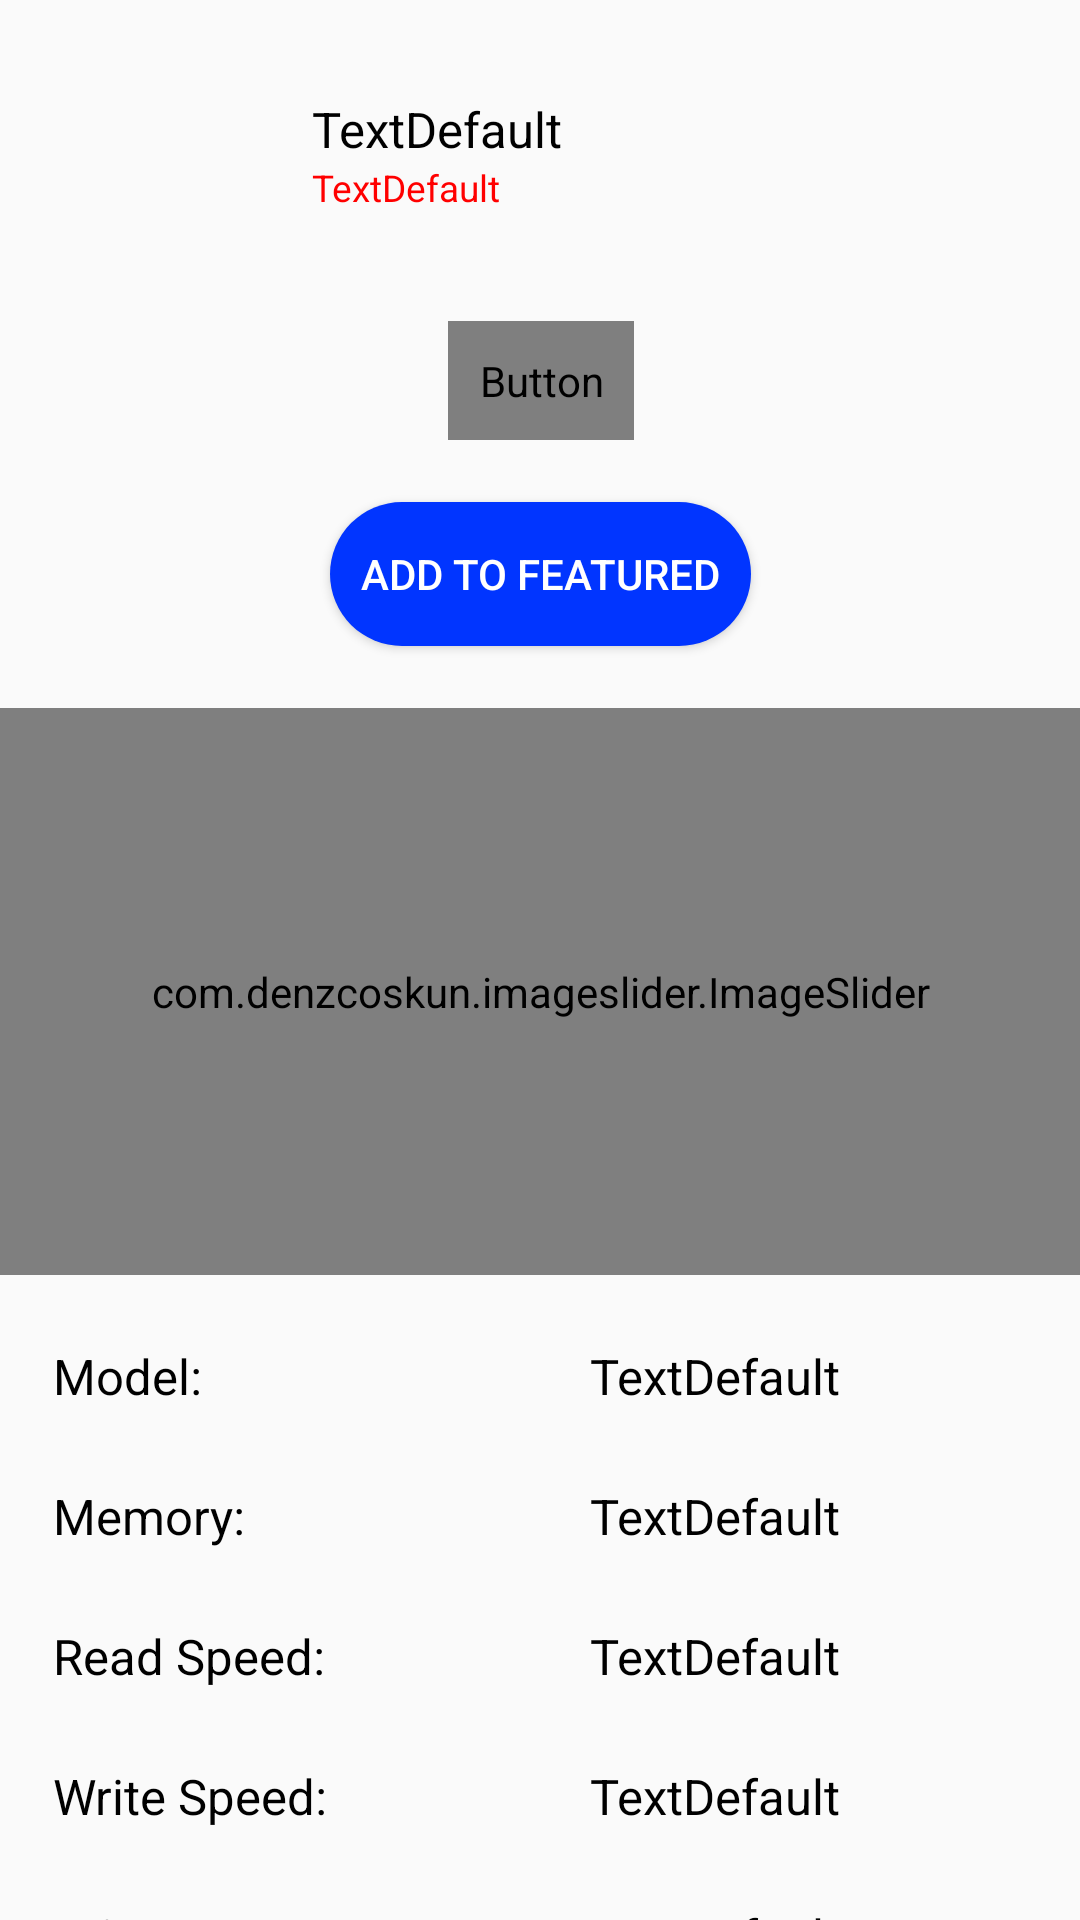

Android layout source for this screen:
<!-- AndroidManifest.xml: application theme Theme.KotlinLab -->
<!-- res/layout/description_activity.xml -->
<?xml version="1.0" encoding="utf-8"?>
<androidx.constraintlayout.widget.ConstraintLayout xmlns:android="http://schemas.android.com/apk/res/android"
    xmlns:app="http://schemas.android.com/apk/res-auto"
    xmlns:tools="http://schemas.android.com/tools"
    android:layout_width="match_parent"
    android:layout_height="match_parent">


    <LinearLayout
        android:id="@+id/linearLayout3"
        android:layout_width="396dp"
        android:layout_height="125dp"
        android:layout_marginStart="1dp"
        android:layout_marginEnd="1dp"
        android:gravity="center"
        android:orientation="horizontal"
        app:layout_constraintEnd_toEndOf="parent"
        app:layout_constraintHorizontal_bias="1.0"
        app:layout_constraintStart_toStartOf="parent"
        app:layout_constraintTop_toTopOf="parent">

        <ImageView
            android:id="@+id/main_image"
            android:layout_width="92dp"
            android:layout_height="84dp"
            tools:srcCompat="@tools:sample/avatars" />

        <LinearLayout
            android:layout_width="217dp"
            android:layout_height="61dp"
            android:layout_marginLeft="5pt"
            android:orientation="vertical">

            <TextView
                android:id="@+id/model_label"
                android:layout_width="match_parent"
                android:layout_height="wrap_content"
                android:layout_gravity="center_horizontal"
                android:text="@string/default_text"
                android:textColor="@color/black"
                android:textSize="8pt" />

            <TextView
                android:id="@+id/price_label"
                android:layout_width="match_parent"
                android:layout_height="wrap_content"
                android:layout_gravity="center_horizontal"
                android:text="@string/default_text"
                android:textColor="@color/red"
                android:textSize="6pt" />
        </LinearLayout>
    </LinearLayout>

    <LinearLayout
        android:id="@+id/linearLayout2"
        android:layout_width="390dp"
        android:layout_height="572dp"
        android:orientation="vertical"
        app:layout_constraintBottom_toBottomOf="parent"
        app:layout_constraintEnd_toEndOf="parent"
        app:layout_constraintStart_toStartOf="parent"
        app:layout_constraintTop_toBottomOf="@+id/linearLayout3">

        <Button
            android:id="@+id/buy_in_one_click"
            android:layout_width="wrap_content"
            android:layout_height="wrap_content"
            android:layout_gravity="center"
            android:layout_margin="5pt"
            android:background="@drawable/round_buy_button_style"
            android:drawableStart="@drawable/cart_icon"
            android:drawableTint="@drawable/buy_button_text_color"
            android:padding="5pt"
            android:text="@string/one_click_buy"
            android:textColor="@drawable/buy_button_text_color" />

        <Button
            android:id="@+id/add_to_featured"
            android:layout_width="wrap_content"
            android:layout_height="wrap_content"
            android:layout_gravity="center"
            android:background="@drawable/round_default_button_style"
            android:textColor="@drawable/default_button_text_color"
            android:drawableTint="@drawable/default_button_text_color"
            android:padding="5pt"
            android:layout_margin="5pt"
            android:drawableStart="@drawable/plus_icon"
            android:text="@string/to_featured" />

        <com.denzcoskun.imageslider.ImageSlider
            android:id="@+id/slider"
            android:layout_width="match_parent"
            android:layout_height="189dp"
            android:layout_marginTop="5pt"
            android:layout_marginBottom="5pt"
            android:layout_centerInParent="true"></com.denzcoskun.imageslider.ImageSlider>

        <TableLayout
            android:layout_width="350dp"
            android:layout_height="wrap_content"
            android:layout_gravity="center"
            android:stretchColumns="1,2">

            <TableRow>
                <TextView
                    android:layout_width="wrap_content"
                    android:layout_column="1"
                    android:padding="6pt"
                    android:textColor="@color/black"
                    android:textSize="8pt"
                    android:text="@string/model_label" />

                <TextView
                    android:id="@+id/model"
                    android:layout_width="wrap_content"
                    android:layout_gravity="left"
                    android:padding="6pt"
                    android:text="@string/default_text"
                    android:textColor="@color/black"
                    android:textSize="8pt" />
            </TableRow>

            <TableRow>
                <TextView
                    android:layout_width="wrap_content"
                    android:layout_column="1"
                    android:padding="6pt"
                    android:textColor="@color/black"
                    android:textSize="8pt"
                    android:text="@string/memory_label" />

                <TextView
                    android:id="@+id/memory"
                    android:layout_width="wrap_content"
                    android:layout_gravity="left"
                    android:padding="6pt"
                    android:text="@string/default_text"
                    android:textColor="@color/black"
                    android:textSize="8pt" />
            </TableRow>
            <TableRow>
                <TextView
                    android:layout_width="wrap_content"
                    android:layout_column="1"
                    android:padding="6pt"
                    android:textColor="@color/black"
                    android:textSize="8pt"
                    android:text="@string/read_speed_label" />

                <TextView
                    android:id="@+id/read_speed"
                    android:layout_width="wrap_content"
                    android:layout_gravity="left"
                    android:padding="6pt"
                    android:text="@string/default_text"
                    android:textColor="@color/black"
                    android:textSize="8pt" />
            </TableRow>
            <TableRow>
                <TextView
                    android:layout_width="wrap_content"
                    android:layout_column="1"
                    android:padding="6pt"
                    android:textColor="@color/black"
                    android:textSize="8pt"
                    android:text="@string/write_speed_label" />

                <TextView
                    android:id="@+id/write_speed"
                    android:layout_width="wrap_content"
                    android:layout_gravity="left"
                    android:padding="6pt"
                    android:text="@string/default_text"
                    android:textColor="@color/black"
                    android:textSize="8pt" />
            </TableRow>
            <TableRow>
                <TextView
                    android:layout_width="wrap_content"
                    android:layout_column="1"
                    android:padding="6pt"
                    android:textColor="@color/black"
                    android:textSize="8pt"
                    android:text="@string/price_label" />
                <TextView
                    android:layout_width="wrap_content"
                    android:layout_gravity="left"
                    android:textColor="@color/black"
                    android:textSize="8pt"
                    android:padding="6pt"
                    android:text="@string/default_text" />
            </TableRow>


        </TableLayout>

    </LinearLayout>

</androidx.constraintlayout.widget.ConstraintLayout>
<!-- resources referenced by this layout -->
<resources>
  <color name="black">#000000</color>
  <color name="red">#FF0000</color>
  <!-- drawable default_button_text_color (drawable) -->
  <?xml version="1.0" encoding="utf-8"?>
  <selector xmlns:android="http://schemas.android.com/apk/res/android">
      <item android:state_pressed="true" android:color="@color/sea_blue"/>
      <item android:state_pressed="false" android:color="@color/white"/>
  </selector>
  <!-- drawable round_buy_button_style (drawable) -->
  <?xml version="1.0" encoding="utf-8"?>
  <selector xmlns:android="http://schemas.android.com/apk/res/android">
      <item android:state_pressed="true">
          <shape android:shape="rectangle">
              <corners android:radius = "24dp"/>
              <solid android:color="@color/white"/>
          </shape>
      </item>
      <item android:state_pressed="false">
          <shape android:shape="rectangle">
              <corners android:radius = "24dp"/>
              <solid android:color="@color/green"/>
          </shape>
      </item>
  
  </selector>
  <!-- drawable round_default_button_style (drawable) -->
  <?xml version="1.0" encoding="utf-8"?>
  <selector xmlns:android="http://schemas.android.com/apk/res/android">
      <item android:state_pressed="true">
          <shape android:shape="rectangle">
              <corners android:radius = "24dp"/>
              <solid android:color="@color/white"/>
          </shape>
      </item>
      <item android:state_pressed="false">
          <shape android:shape="rectangle">
              <corners android:radius = "24dp"/>
              <solid android:color="@color/sea_blue"/>
          </shape>
      </item>
  
  </selector>
  <string name="default_text">TextDefault</string>
  <string name="memory_label">Memory:</string>
  <string name="model_label">Model:</string>
  <string name="one_click_buy">Buy in one click</string>
  <string name="price_label">Price:</string>
  <string name="read_speed_label">Read Speed:</string>
  <string name="to_featured">Add to Featured</string>
  <string name="write_speed_label">Write Speed:</string>
  <style name="Theme.KotlinLab" parent="Base.Theme.KotlinLab" />
  <color name="sea_blue">#0135FF</color>
  <color name="white">#FFFF</color>
  <color name="green">#5FCA2A</color>
  <style name="Base.Theme.KotlinLab" parent="Theme.AppCompat.DayNight.NoActionBar">
          
          
      </style>
</resources>
